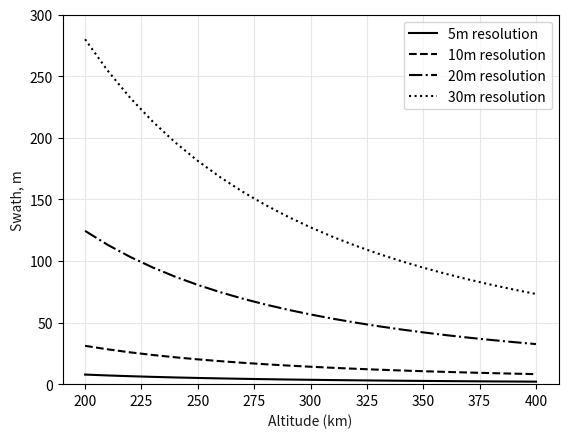

Here is the Python script that generated this plot:

from matplotlib.ticker import ScalarFormatter
import numpy as np
import matplotlib.pyplot as plt

def swathfromalt2(h, res):
    """
    calculate LIDAR swath from altitude and satellite parameters etc
    returns swath in metres

    h = altitude, m
    Re = mean Earth radius, m
    mu = standard graviational paramter, m3/s2
    h0 = reference altitude used to calculate pulse power, m
    Ps = power per platform, W
    Eshot = energy per laser shot, J
    res = image resolution, m
    """

    #swath = (Ps * h0**2 * res**2 * (Re + h)**(3/2)) / (Eshot * h**2 * Re * np.sqrt(mu))
    swath = (P * A * Q * rho * tau**2 * res**2 * (Re + h)**(3/2)) / (Edet * 2 * np.pi * h**2 * Re * np.sqrt(mu))

    return swath  

def plot_graph(x_data, y_data, x_label, y_label, y_lim, scale, ax1_col, legend=None):
    ax = plt.figure().add_subplot(111)
    grey = (.1, .1, .1)

    # cols = [
    #     "darkorange",
    #     "green",
    #     "cornflowerblue",
    # ]

    col_mono = "black"
    cols = [col_mono for x in range(10)]

    linestyles = ['-', '--', '-.', ':']

    for y in range(len(y_data)):
        ax.plot(
            x_data,
            y_data[y],
            color=cols[y],
            linestyle=linestyles[y],
            label=legend[y]
        )

    ax.set_ylim(y_lim[0], y_lim[1])
    ax.set_yscale(scale)
    ax.set_xlabel(x_label, color=(.1, .1, .1))
    ax.set_ylabel(y_label, color=grey)

    ax.legend(loc='upper right', shadow=False, facecolor='white')
    ax.grid(which="both", color=(.9, .9, .9))
    ax.yaxis.set_major_formatter(ScalarFormatter())

    ax.set_facecolor((1., 1., 1.))
    return ax


# define constants
mu =  3.986004418 * 10**14    # standard gravitational parameter, m^3/s^2
Re = 6371000               # mean Earth radius, m

# Laser parameters
res_list = [5, 10, 20, 30]
P_pay = 150 #[150, 200, 250, 300]
L_e = 0.08
P = P_pay * L_e
Edet  = 0.562 *10**-15
Q = 0.45
A = 0.24 #0.5
rho = 0.4
tau = 0.8


# Altitude
h = [i*1000 for i in range(200,401,10)]

swath = []
for j in range(0, len(res_list)):
    swath.append([])
    res = res_list[j]
    for i in h:
        swath[j].append(swathfromalt2(i, res))
    
    #plt.plot([i/1000 for i in h], swath[j], label = str(res) + "m resolution")

#plt.xlabel('Altitude, km')
#plt.ylabel('Swath, m')
#plt.xlim(200, 400)
#plt.ylim(0, 300)
#plt.legend()
#plt.show()
#plt.savefig("Figures/min_res_plot.jpg")

ax0 = plot_graph(
        [i/1000 for i in h],
        [j for j in swath],
        'Altitude (km)',
        'Swath, m',
        (0, 300),
        "linear",
        (0.1, 0.4, 0.85),
        [str(res) + "m resolution" for res in res_list],
    )

plt.show()
#plt.savefig("Figures/swath_v_alt.eps")            

